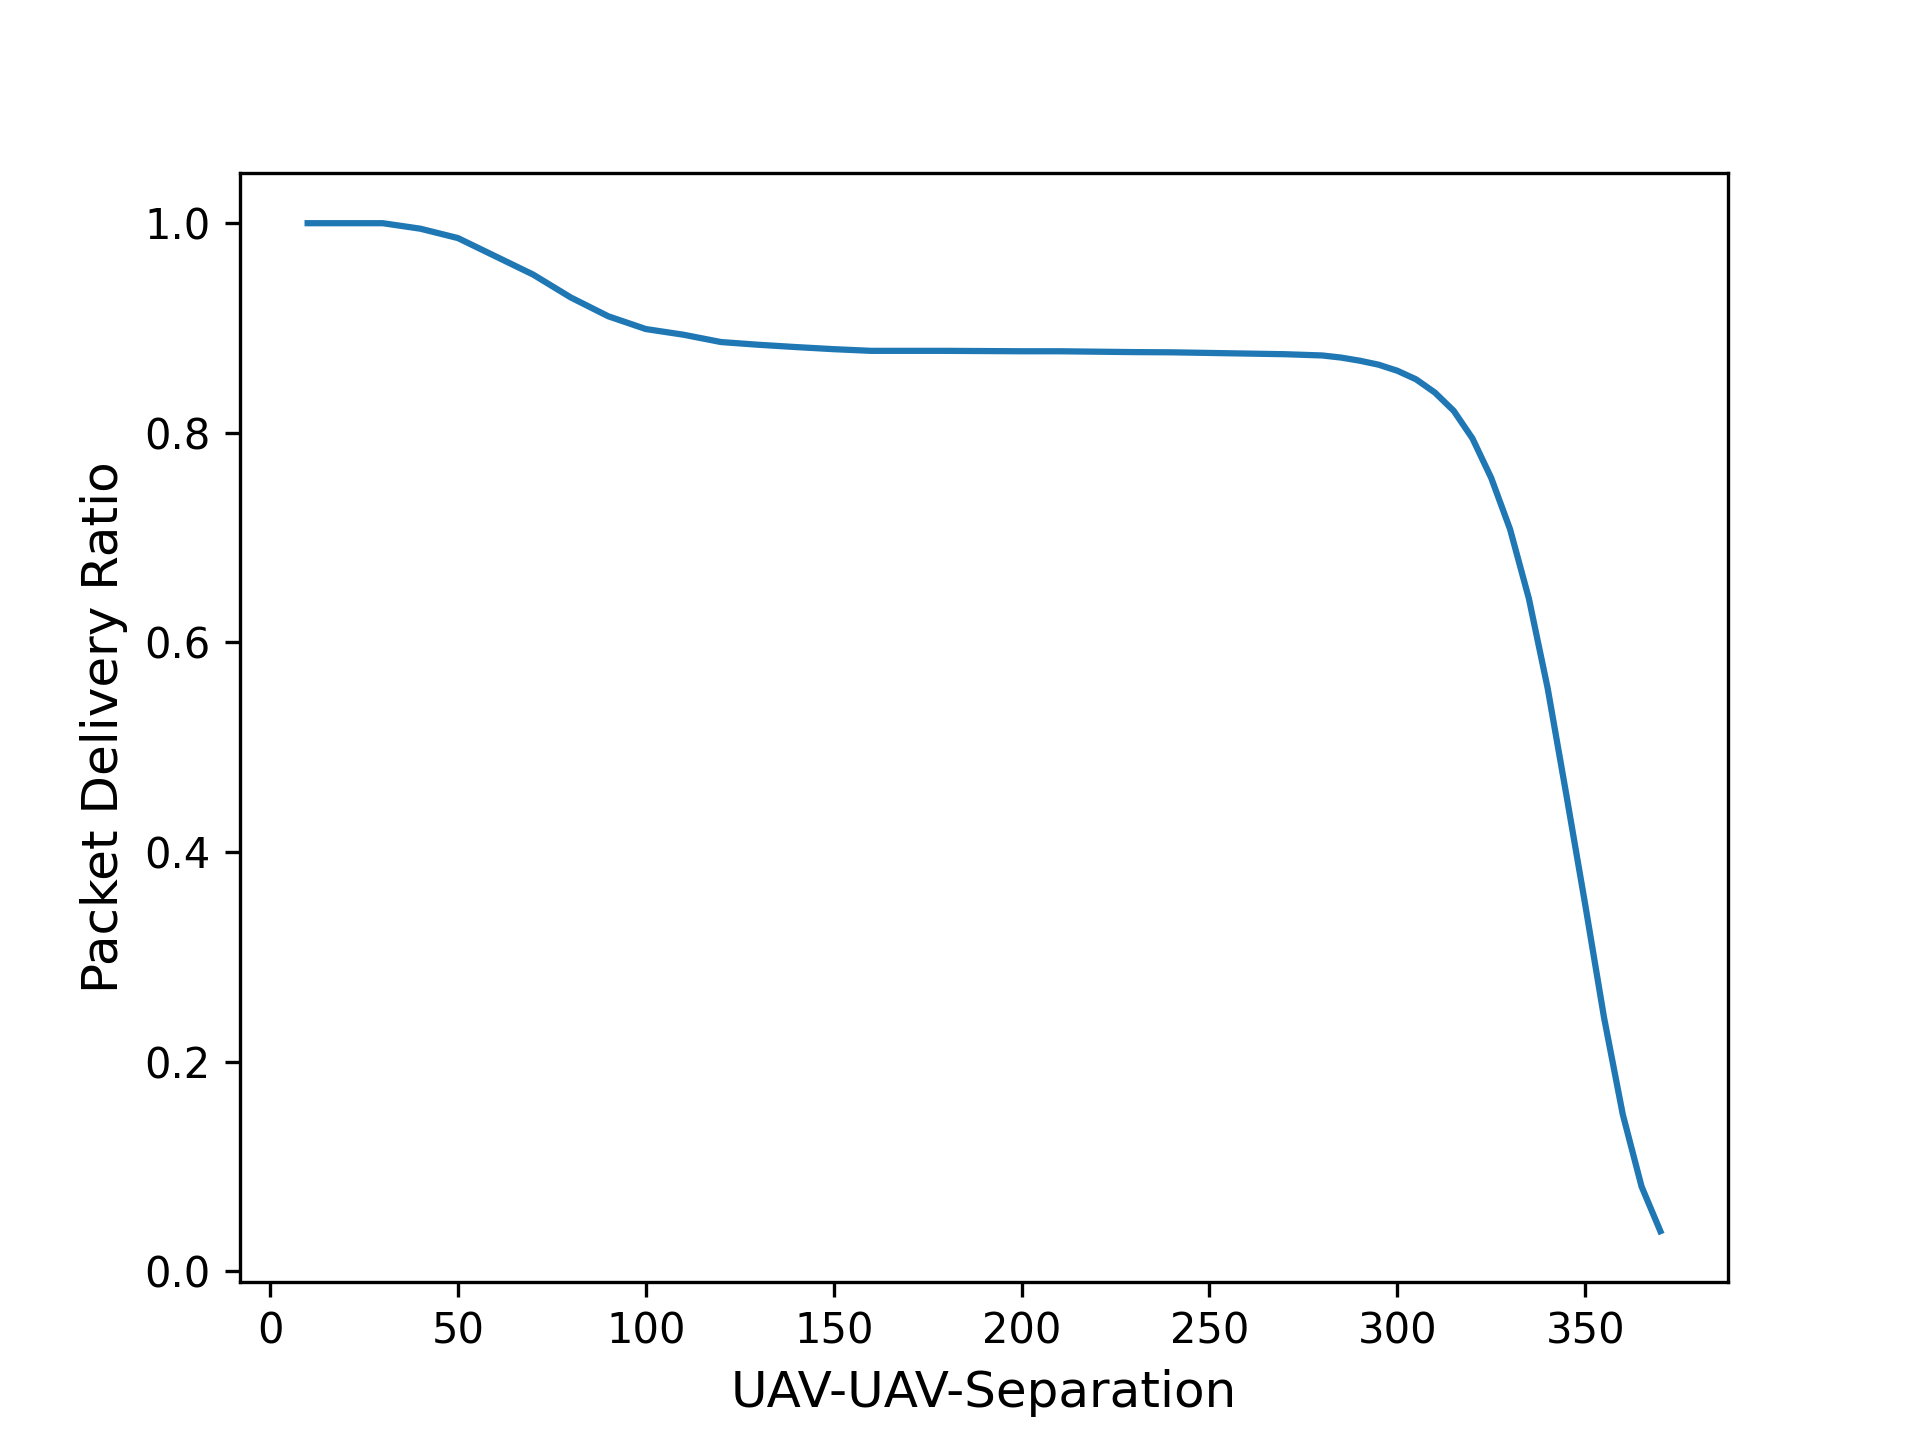

The table this chart was drawn from, first rows:
Distace, PDR
10, ?1.000
20, ?1.000
30, ?1.000
40, ?0.979
50, ?0.950
60, ?0.913
70, ?0.913
80, ?0.891
90, ?0.889
100, ?0.889
110, ?0.886
120, ?0.878
130, ?0.878
140, ?0.878
150, ?0.879
160, ?0.878
170, ?0.878
180, ?0.878
190, ?0.877
200, ?0.878
210, ?0.878
220, ?0.876
230, ?0.876
240, ?0.876
250, ?0.875
260, ?0.875
270, ?0.873
280, ?0.870
285, ?0.866
290, ?0.860
295, ?0.856
300, ?0.844
305, ?0.829
310, ?0.803
315, ?0.773
320, ?0.724
325, ?0.655
330, ?0.585
335, ?0.473
340, ?0.345
345, ?0.213
350, ?0.133
355, ?0.047
360, ?0.010
365, ?0.001
370, ?0.000
